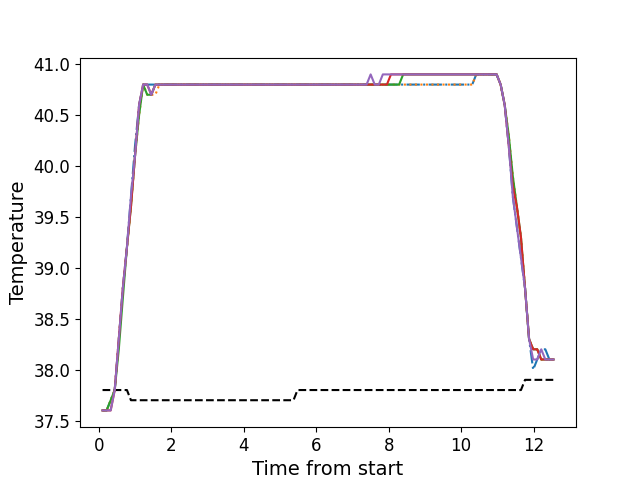

The file beside this chart, header and first rows:
, times, neutral, z1, z2, z3, z4, z5
0, 0.1066, 37.8, 37.6, 37.6, 37.6, 37.6, 37.6
1, 0.2193, 37.8, 37.6, 37.6, 37.6, 37.6, 37.6
2, 0.3309, 37.8, 37.7, 37.7, 37.7, 37.6, 37.6
3, 0.4425, 37.8, 37.8, 37.8, 37.8, 37.8, 37.8
4, 0.5551, 37.8, 38.3, 38.3, 38.2, 38.3, 38.3
5, 0.6663, 37.8, 38.8, 38.8, 38.7, 38.8, 38.8
6, 0.7791, 37.8, 39.2, 39.2, 39.2, 39.2, 39.2
7, 0.8901, 37.7, 39.7, 39.6, 39.6, 39.6, 39.7
8, 1.003, 37.7, 40.2, 40.1, 40.1, 40.1, 40.1
9, 1.115, 37.7, 40.6, 40.5, 40.5, 40.6, 40.6
10, 1.227, 37.7, 40.8, 40.8, 40.8, 40.8, 40.8
11, 1.34, 37.7, 40.8, 40.7, 40.7, 40.8, 40.8
12, 1.451, 37.7, 40.8, 40.7, 40.7, 40.7, 40.7
13, 1.564, 37.7, 40.8, 40.7, 40.8, 40.8, 40.8
14, 1.676, 37.7, 40.8, 40.8, 40.8, 40.8, 40.8
15, 1.788, 37.7, 40.8, 40.8, 40.8, 40.8, 40.8
16, 1.9, 37.7, 40.8, 40.8, 40.8, 40.8, 40.8
17, 2.011, 37.7, 40.8, 40.8, 40.8, 40.8, 40.8
18, 2.124, 37.7, 40.8, 40.8, 40.8, 40.8, 40.8
19, 2.236, 37.7, 40.8, 40.8, 40.8, 40.8, 40.8
20, 2.348, 37.7, 40.8, 40.8, 40.8, 40.8, 40.8
21, 2.46, 37.7, 40.8, 40.8, 40.8, 40.8, 40.8
22, 2.572, 37.7, 40.8, 40.8, 40.8, 40.8, 40.8
23, 2.684, 37.7, 40.8, 40.8, 40.8, 40.8, 40.8
24, 2.796, 37.7, 40.8, 40.8, 40.8, 40.8, 40.8
25, 2.908, 37.7, 40.8, 40.8, 40.8, 40.8, 40.8
26, 3.021, 37.7, 40.8, 40.8, 40.8, 40.8, 40.8
27, 3.132, 37.7, 40.8, 40.8, 40.8, 40.8, 40.8
28, 3.244, 37.7, 40.8, 40.8, 40.8, 40.8, 40.8
29, 3.357, 37.7, 40.8, 40.8, 40.8, 40.8, 40.8
30, 3.469, 37.7, 40.8, 40.8, 40.8, 40.8, 40.8
31, 3.58, 37.7, 40.8, 40.8, 40.8, 40.8, 40.8
32, 3.693, 37.7, 40.8, 40.8, 40.8, 40.8, 40.8
33, 3.805, 37.7, 40.8, 40.8, 40.8, 40.8, 40.8
34, 3.916, 37.7, 40.8, 40.8, 40.8, 40.8, 40.8
35, 4.029, 37.7, 40.8, 40.8, 40.8, 40.8, 40.8
36, 4.141, 37.7, 40.8, 40.8, 40.8, 40.8, 40.8
37, 4.253, 37.7, 40.8, 40.8, 40.8, 40.8, 40.8
38, 4.365, 37.7, 40.8, 40.8, 40.8, 40.8, 40.8
39, 4.477, 37.7, 40.8, 40.8, 40.8, 40.8, 40.8
40, 4.589, 37.7, 40.8, 40.8, 40.8, 40.8, 40.8
41, 4.701, 37.7, 40.8, 40.8, 40.8, 40.8, 40.8
42, 4.813, 37.7, 40.8, 40.8, 40.8, 40.8, 40.8
43, 4.925, 37.7, 40.8, 40.8, 40.8, 40.8, 40.8
44, 5.038, 37.7, 40.8, 40.8, 40.8, 40.8, 40.8
45, 5.149, 37.7, 40.8, 40.8, 40.8, 40.8, 40.8
46, 5.261, 37.7, 40.8, 40.8, 40.8, 40.8, 40.8
47, 5.374, 37.7, 40.8, 40.8, 40.8, 40.8, 40.8
48, 5.485, 37.8, 40.8, 40.8, 40.8, 40.8, 40.8
49, 5.598, 37.8, 40.8, 40.8, 40.8, 40.8, 40.8
50, 5.71, 37.8, 40.8, 40.8, 40.8, 40.8, 40.8
51, 5.822, 37.8, 40.8, 40.8, 40.8, 40.8, 40.8
52, 5.933, 37.8, 40.8, 40.8, 40.8, 40.8, 40.8
53, 6.046, 37.8, 40.8, 40.8, 40.8, 40.8, 40.8
54, 6.158, 37.8, 40.8, 40.8, 40.8, 40.8, 40.8
55, 6.27, 37.8, 40.8, 40.8, 40.8, 40.8, 40.8
56, 6.383, 37.8, 40.8, 40.8, 40.8, 40.8, 40.8
57, 6.494, 37.8, 40.8, 40.8, 40.8, 40.8, 40.8
58, 6.606, 37.8, 40.8, 40.8, 40.8, 40.8, 40.8
59, 6.719, 37.8, 40.8, 40.8, 40.8, 40.8, 40.8
... 52 more rows
